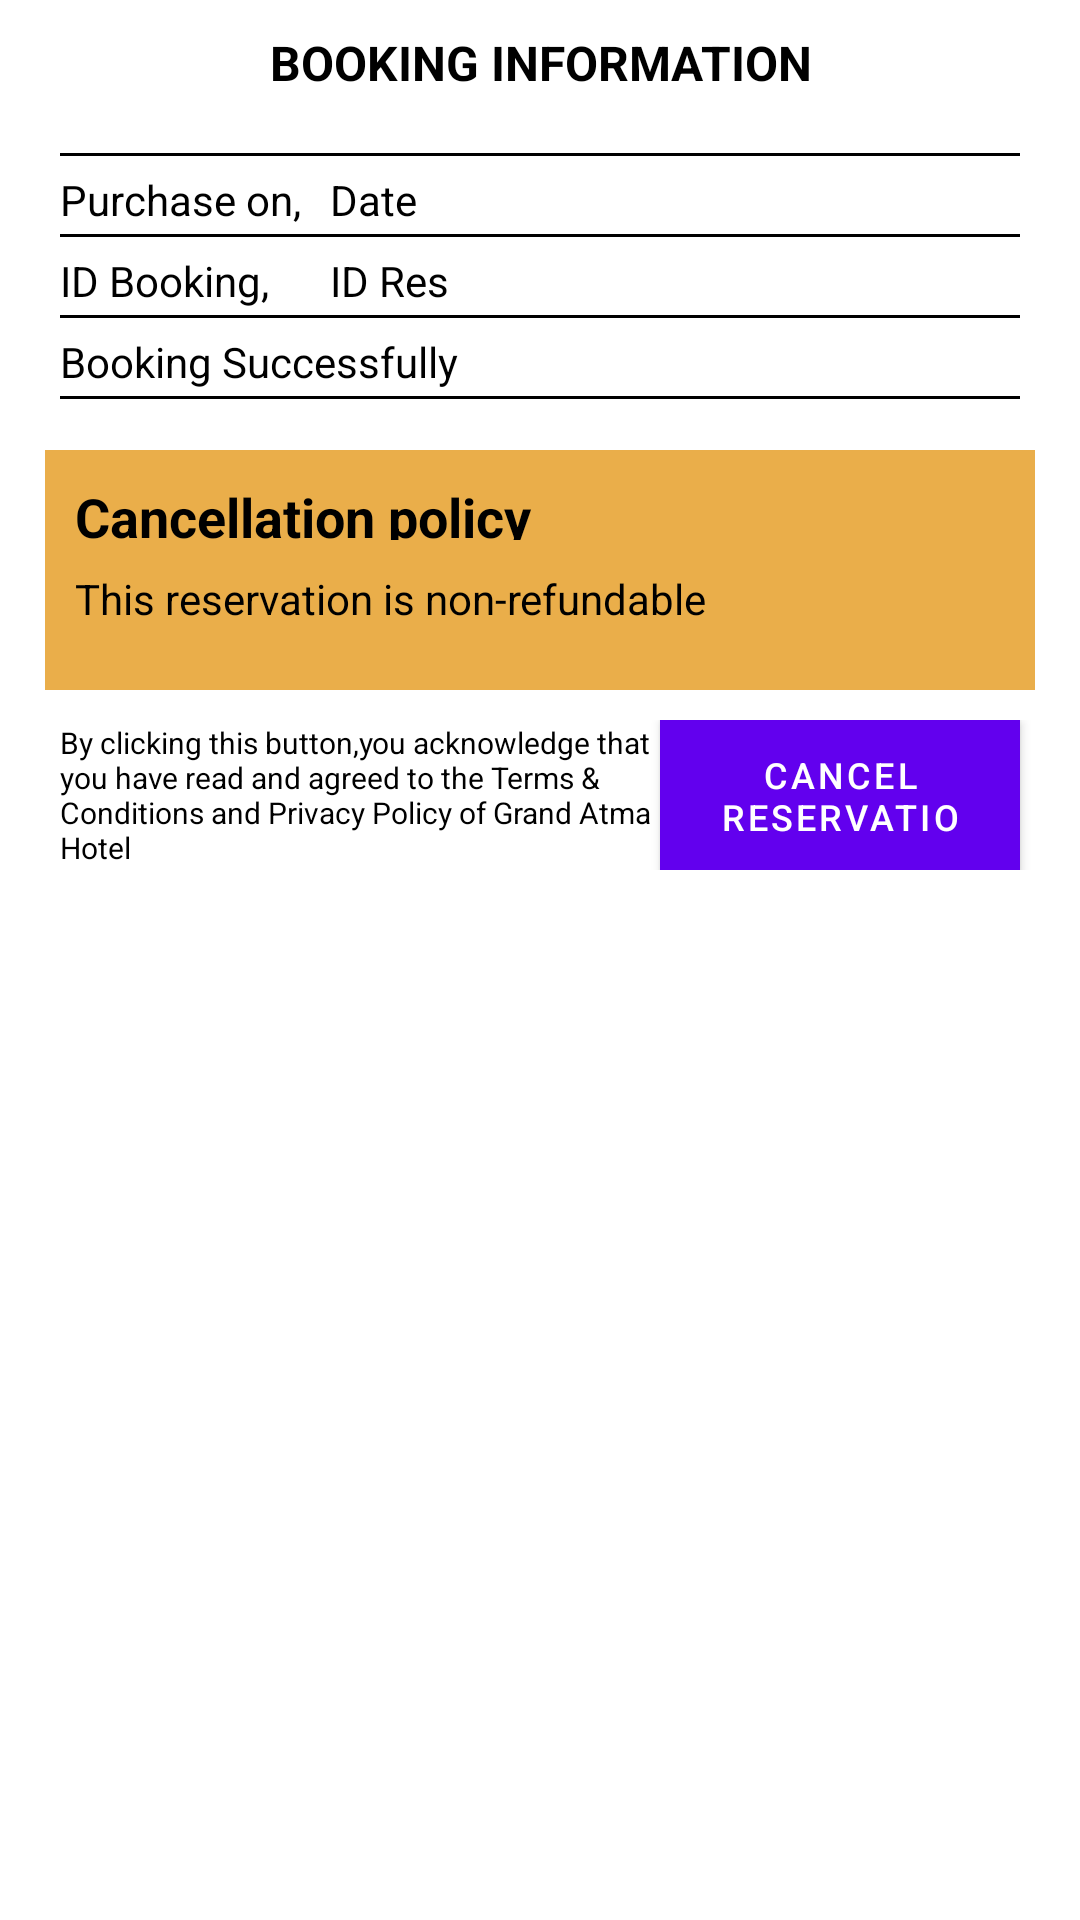

Produce the Android XML layout that renders to this screen, including the resource entries it uses.
<!-- AndroidManifest.xml: fallback theme Theme.MaterialComponents.DayNight.NoActionBar -->
<!-- res/layout/dialog_history.xml -->
<?xml version="1.0" encoding="utf-8"?>
<RelativeLayout xmlns:android="http://schemas.android.com/apk/res/android"
    android:orientation="vertical"
    android:layout_width="350dp"
    android:layout_height="350dp"
    android:background="@color/colorPrimary"
    android:layout_gravity="center">

    <LinearLayout
        android:layout_width="match_parent"
        android:layout_height="match_parent"
        android:background="@color/colorPrimary"
        android:orientation="vertical">
        <LinearLayout
            android:layout_width="match_parent"
            android:layout_height="150dp"
            android:orientation="vertical">
            <TextView
                android:layout_marginTop="10dp"
                android:layout_marginBottom="20dp"
                android:layout_width="match_parent"
                android:layout_height="20dp"
                android:textColor="@color/black"
                android:text="BOOKING INFORMATION"
                android:gravity="center"
                android:textSize="16sp"
                android:textStyle="bold"/>
            <View
                android:layout_gravity="center"
                android:layout_width="320dp"
                android:layout_height="1dp"
                android:layout_marginTop="1dp"
                android:background="@color/black"/>
            <LinearLayout
                android:layout_marginTop="5dp"
                android:layout_marginLeft="20dp"
                android:layout_width="match_parent"
                android:layout_height="20dp"
                android:orientation="horizontal">
                <TextView
                    android:layout_width="90dp"
                    android:layout_height="20dp"
                    android:textColor="@color/black"
                    android:text="Purchase on,"/>
                <TextView
                    android:id="@+id/txtDateRes"
                    android:layout_width="match_parent"
                    android:layout_height="match_parent"
                    android:text="Date"
                    android:textColor="@color/black"/>
            </LinearLayout>
            <View
                android:layout_gravity="center"
                android:layout_width="320dp"
                android:layout_height="1dp"
                android:layout_marginTop="1dp"
                android:background="@color/black"/>
            <LinearLayout
                android:layout_marginTop="5dp"
                android:layout_marginLeft="20dp"
                android:layout_width="match_parent"
                android:layout_height="20dp"
                android:orientation="horizontal">
                <TextView
                    android:layout_width="90dp"
                    android:layout_height="20dp"
                    android:textColor="@color/black"
                    android:text="ID Booking,"/>
                <TextView
                    android:id="@+id/txtIDRes"
                    android:layout_width="match_parent"
                    android:layout_height="match_parent"
                    android:text="ID Res"
                    android:textColor="@color/black"/>
            </LinearLayout>
            <View
                android:layout_gravity="center"
                android:layout_width="320dp"
                android:layout_height="1dp"
                android:layout_marginTop="1dp"
                android:background="@color/black"/>
            <LinearLayout
                android:layout_marginTop="5dp"
                android:layout_marginLeft="20dp"
                android:layout_width="match_parent"
                android:layout_height="20dp"
                android:orientation="horizontal">
                <TextView
                    android:layout_width="140dp"
                    android:layout_height="20dp"
                    android:textColor="@color/black"
                    android:text="Booking Successfully"/>
                <ImageView
                    android:layout_width="20dp"
                    android:layout_height="match_parent"
                    android:src="@drawable/check_icon"
                    android:layout_gravity="center"
                    android:layout_marginBottom="2dp"/>
            </LinearLayout>
            <View
                android:layout_gravity="center"
                android:layout_width="320dp"
                android:layout_height="1dp"
                android:layout_marginTop="1dp"
                android:background="@color/black"/>
            </LinearLayout>

            <LinearLayout
                android:layout_marginRight="15dp"
                android:layout_marginLeft="15dp"
                android:layout_width="match_parent"
                android:layout_height="80dp"
                android:background="@color/main1"
                android:orientation="vertical">
                <TextView
                    android:layout_margin="10dp"
                    android:layout_width="match_parent"
                    android:layout_height="20dp"
                    android:textColor="@color/black"
                    android:textSize="18sp"
                    android:text="Cancellation policy"
                    android:textStyle="bold" />
                <TextView
                    android:layout_marginLeft="10dp"
                    android:layout_width="match_parent"
                    android:layout_height="match_parent"
                    android:textColor="@color/black"
                    android:text="This reservation is non-refundable"/>
            </LinearLayout>
            <LinearLayout
                android:layout_width="match_parent"
                android:layout_height="wrap_content"
                android:orientation="horizontal"
                android:layout_marginLeft="15dp"
                android:layout_marginRight="15dp"
                android:layout_marginTop="10dp"
                android:gravity="center">
                <TextView
                    android:layout_width="200dp"
                    android:layout_height="wrap_content"
                    android:textColor="@color/black"
                    android:text="@string/cancelMessage"
                    android:textSize="10sp"/>
                <Button
                    android:id="@+id/btnCancel"
                    android:layout_width="120dp"
                    android:layout_height="50dp"
                    android:gravity="center"
                    android:background="@drawable/button_style_one"
                    android:text="Cancel Reservation"
                    android:textSize="12sp" />
            </LinearLayout>
        </LinearLayout>
</RelativeLayout>
<!-- resources referenced by this layout -->
<resources>
  <color name="black">#000000</color>
  <color name="colorPrimary">#ffffff</color>
  <color name="main1">#EAAE4A</color>
  <!-- drawable button_style_one (drawable) -->
  <?xml version="1.0" encoding="utf-8"?>
  <selector xmlns:android="http://schemas.android.com/apk/res/android">
      <item android:state_pressed="true"
          android:drawable="@color/main1"/>
      <item android:state_focused="true"
          android:drawable="@color/main2"/>
      <item android:drawable="@color/TextLogin"/>
  </selector>
  <string name="cancelMessage">By clicking this button,you acknowledge that you have read and agreed to the Terms &amp; Conditions and Privacy Policy of Grand Atma Hotel</string>
  <color name="main2">#b49b72</color>
  <color name="TextLogin">#6B6B6B</color>
</resources>
